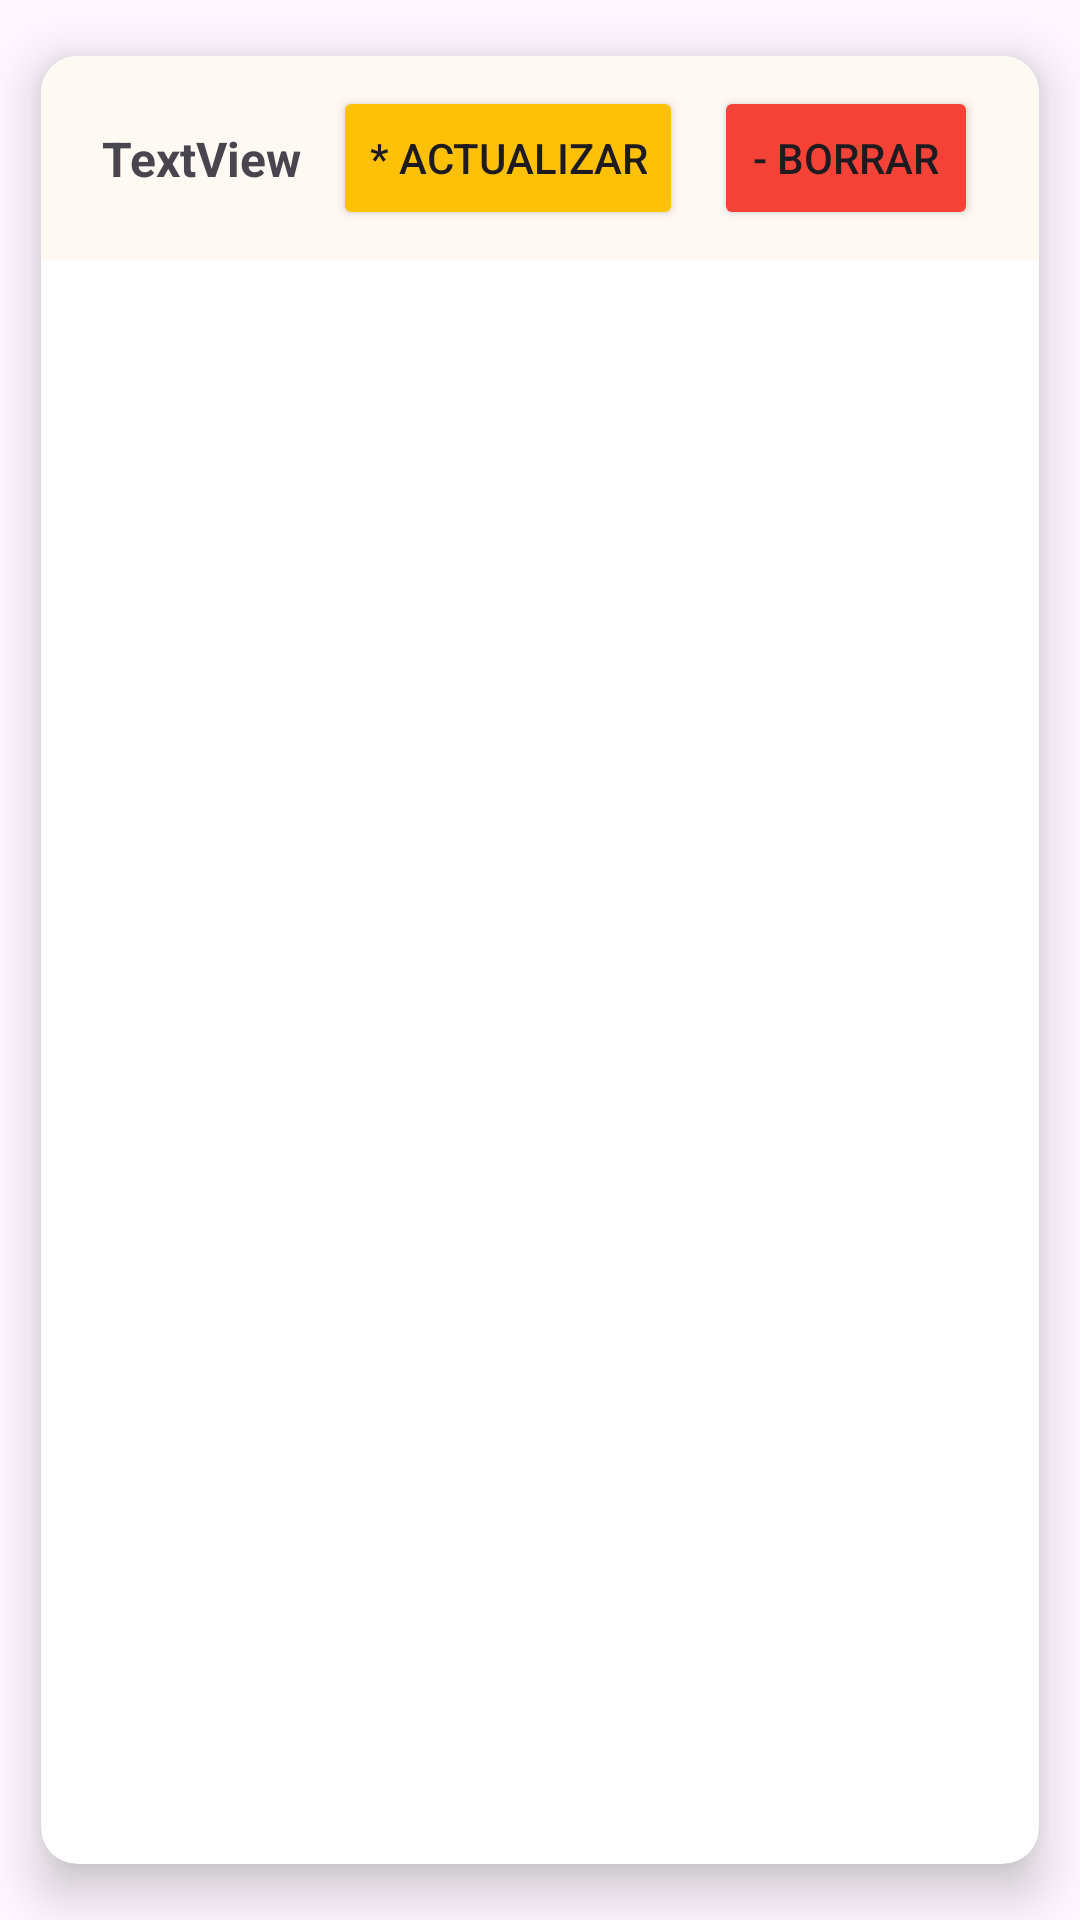

Android layout source for this screen:
<!-- AndroidManifest.xml: application theme Theme.TareaFinal101224 -->
<!-- res/layout/proveedor_layout.xml -->
<?xml version="1.0" encoding="utf-8"?>
<androidx.cardview.widget.CardView xmlns:android="http://schemas.android.com/apk/res/android"
    xmlns:app="http://schemas.android.com/apk/res-auto"
    xmlns:tools="http://schemas.android.com/tools"
    android:layout_width="match_parent"
    android:layout_height="wrap_content"
    android:paddingTop="10dp"
    android:paddingBottom="10dp"
    app:cardCornerRadius="12dp"
    app:cardElevation="10dp"
    app:cardUseCompatPadding="true">

    <androidx.constraintlayout.widget.ConstraintLayout
        android:id="@+id/layout"
        android:layout_width="match_parent"
        android:layout_height="wrap_content"
        android:background="#FEF9F2"
        android:padding="10dp">

        <TextView
            android:id="@+id/tv_nombre"
            android:layout_width="wrap_content"
            android:layout_height="wrap_content"
            android:text="TextView"
            android:textSize="16sp"
            android:textStyle="bold"
            app:layout_constraintBottom_toBottomOf="parent"
            app:layout_constraintEnd_toStartOf="@+id/btn_update"
            app:layout_constraintStart_toStartOf="parent"
            app:layout_constraintTop_toTopOf="parent"
            app:layout_constraintVertical_bias="0.5" />

        <Button
            android:id="@+id/btn_update"
            android:layout_width="wrap_content"
            android:layout_height="wrap_content"
            android:backgroundTint="#FFC107"
            android:text="@string/btn_update"
            app:layout_constraintBottom_toBottomOf="@+id/tv_nombre"
            app:layout_constraintEnd_toStartOf="@+id/btn_borrar"
            app:layout_constraintHorizontal_bias="0.5"
            app:layout_constraintStart_toEndOf="@+id/tv_nombre"
            app:layout_constraintTop_toTopOf="@+id/tv_nombre" />

        <Button
            android:id="@+id/btn_borrar"
            android:layout_width="wrap_content"
            android:layout_height="wrap_content"
            android:backgroundTint="#F44336"
            android:text="@string/btn_borrar"
            app:layout_constraintBottom_toBottomOf="@+id/btn_update"
            app:layout_constraintEnd_toEndOf="parent"
            app:layout_constraintHorizontal_bias="0.5"
            app:layout_constraintStart_toEndOf="@+id/btn_update"
            app:layout_constraintTop_toTopOf="@+id/btn_update" />
    </androidx.constraintlayout.widget.ConstraintLayout>
</androidx.cardview.widget.CardView>
<!-- resources referenced by this layout -->
<resources>
  <string name="btn_borrar">- Borrar</string>
  <string name="btn_update">* Actualizar</string>
  <style name="Theme.TareaFinal101224" parent="Base.Theme.TareaFinal101224" />
  <style name="Base.Theme.TareaFinal101224" parent="Theme.Material3.DayNight.NoActionBar">
          
          
      </style>
</resources>
